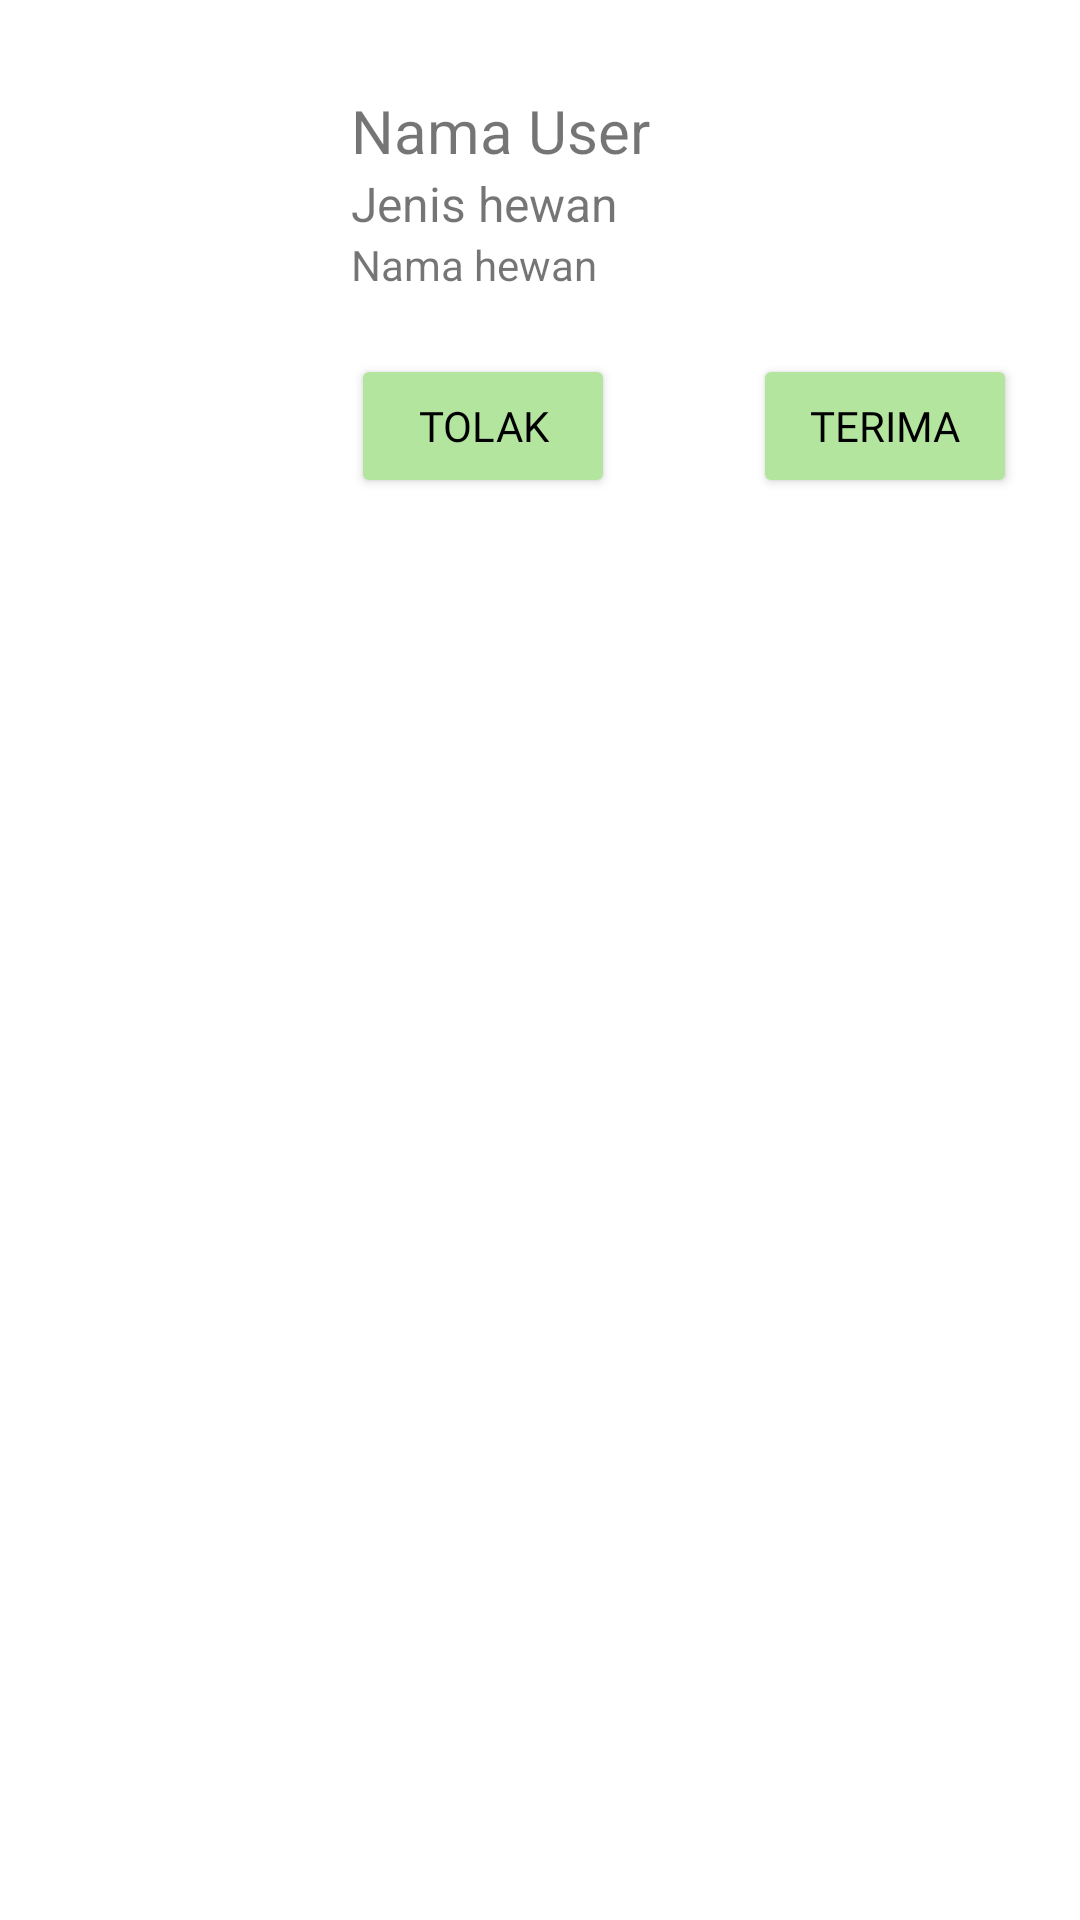

The Android layout XML behind this screen, and the referenced resources:
<!-- AndroidManifest.xml: application theme Theme.HiVetForVet -->
<!-- res/layout/permintaan_layout.xml -->
<?xml version="1.0" encoding="utf-8"?>
<ScrollView xmlns:android="http://schemas.android.com/apk/res/android"
    xmlns:app="http://schemas.android.com/apk/res-auto"
    android:layout_width="match_parent"
    android:layout_height="match_parent">

    <LinearLayout
        android:layout_width="match_parent"
        android:layout_height="wrap_content"
        android:layout_marginVertical="6dp"
        android:orientation="vertical">

        <LinearLayout
            android:layout_width="350dp"
            android:layout_height="160dp"
            android:layout_gravity="center_horizontal|center_vertical"
            android:layout_margin="8dp"
            android:background="@drawable/frame_transparan"
            android:orientation="horizontal">

            <androidx.constraintlayout.widget.ConstraintLayout
                android:layout_width="match_parent"
                android:layout_height="match_parent">

                <androidx.appcompat.widget.AppCompatImageView
                    android:id="@+id/photouser"
                    android:layout_width="80dp"
                    android:layout_height="80dp"
                    android:layout_margin="16dp"
                    android:src="@drawable/profile"
                    app:layout_constraintStart_toStartOf="parent"
                    app:layout_constraintTop_toTopOf="parent" />

                <TextView
                    android:id="@+id/nameTV"
                    android:layout_width="wrap_content"
                    android:layout_height="wrap_content"
                    android:layout_marginStart="16dp"
                    android:text="Nama User"
                    android:textSize="20sp"
                    app:layout_constraintStart_toEndOf="@+id/photouser"
                    app:layout_constraintTop_toTopOf="@+id/photouser" />

                <TextView
                    android:id="@+id/jenisTV"
                    android:layout_width="wrap_content"
                    android:layout_height="wrap_content"
                    android:text="Jenis hewan"
                    android:textSize="16sp"
                    app:layout_constraintStart_toStartOf="@+id/nameTV"
                    app:layout_constraintTop_toBottomOf="@+id/nameTV" />

                <TextView
                    android:id="@+id/namahewanTV"
                    android:layout_width="wrap_content"
                    android:layout_height="wrap_content"
                    android:text="Nama hewan"
                    android:textSize="14sp"
                    app:layout_constraintStart_toStartOf="@+id/jenisTV"
                    app:layout_constraintTop_toBottomOf="@+id/jenisTV" />

                <Button
                    android:id="@+id/terimabt"
                    android:layout_width="wrap_content"
                    android:layout_height="wrap_content"
                    android:layout_marginEnd="16dp"
                    android:backgroundTint="@color/green_terang"
                    android:fontFamily="@font/roboto_bold"
                    android:text="Terima"
                    android:textColor="@color/black"
                    app:layout_constraintBottom_toBottomOf="parent"
                    app:layout_constraintEnd_toEndOf="parent"
                    app:layout_constraintTop_toBottomOf="@+id/photouser" />

                <Button
                    android:id="@+id/tolakbt"
                    android:layout_width="wrap_content"
                    android:layout_height="wrap_content"
                    android:layout_marginEnd="150dp"
                    android:backgroundTint="@color/green_terang"
                    android:fontFamily="@font/roboto_bold"
                    android:text="Tolak"
                    android:textColor="@color/black"
                    app:layout_constraintBottom_toBottomOf="parent"
                    app:layout_constraintEnd_toEndOf="parent"
                    app:layout_constraintTop_toBottomOf="@+id/photouser" />

            </androidx.constraintlayout.widget.ConstraintLayout>

        </LinearLayout>

    </LinearLayout>

</ScrollView>
<!-- resources referenced by this layout -->
<resources>
  <color name="black">#FF000000</color>
  <color name="green_terang">#B3E59F</color>
  <style name="Theme.HiVetForVet" parent="Theme.MaterialComponents.DayNight.NoActionBar">
          
          <item name="colorPrimary">@color/purple_500</item>
          <item name="colorPrimaryVariant">@color/purple_700</item>
          <item name="colorOnPrimary">@color/white</item>
          
          <item name="colorSecondary">@color/teal_200</item>
          <item name="colorSecondaryVariant">@color/teal_700</item>
          <item name="colorOnSecondary">@color/black</item>
          
          <item name="android:statusBarColor" tools:targetApi="l">?attr/colorPrimaryVariant</item>
          
      </style>
  <color name="purple_500">#FF6200EE</color>
  <color name="purple_700">#FF3700B3</color>
  <color name="white">#FFFFFFFF</color>
  <color name="teal_200">#FF03DAC5</color>
  <color name="teal_700">#FF018786</color>
</resources>
